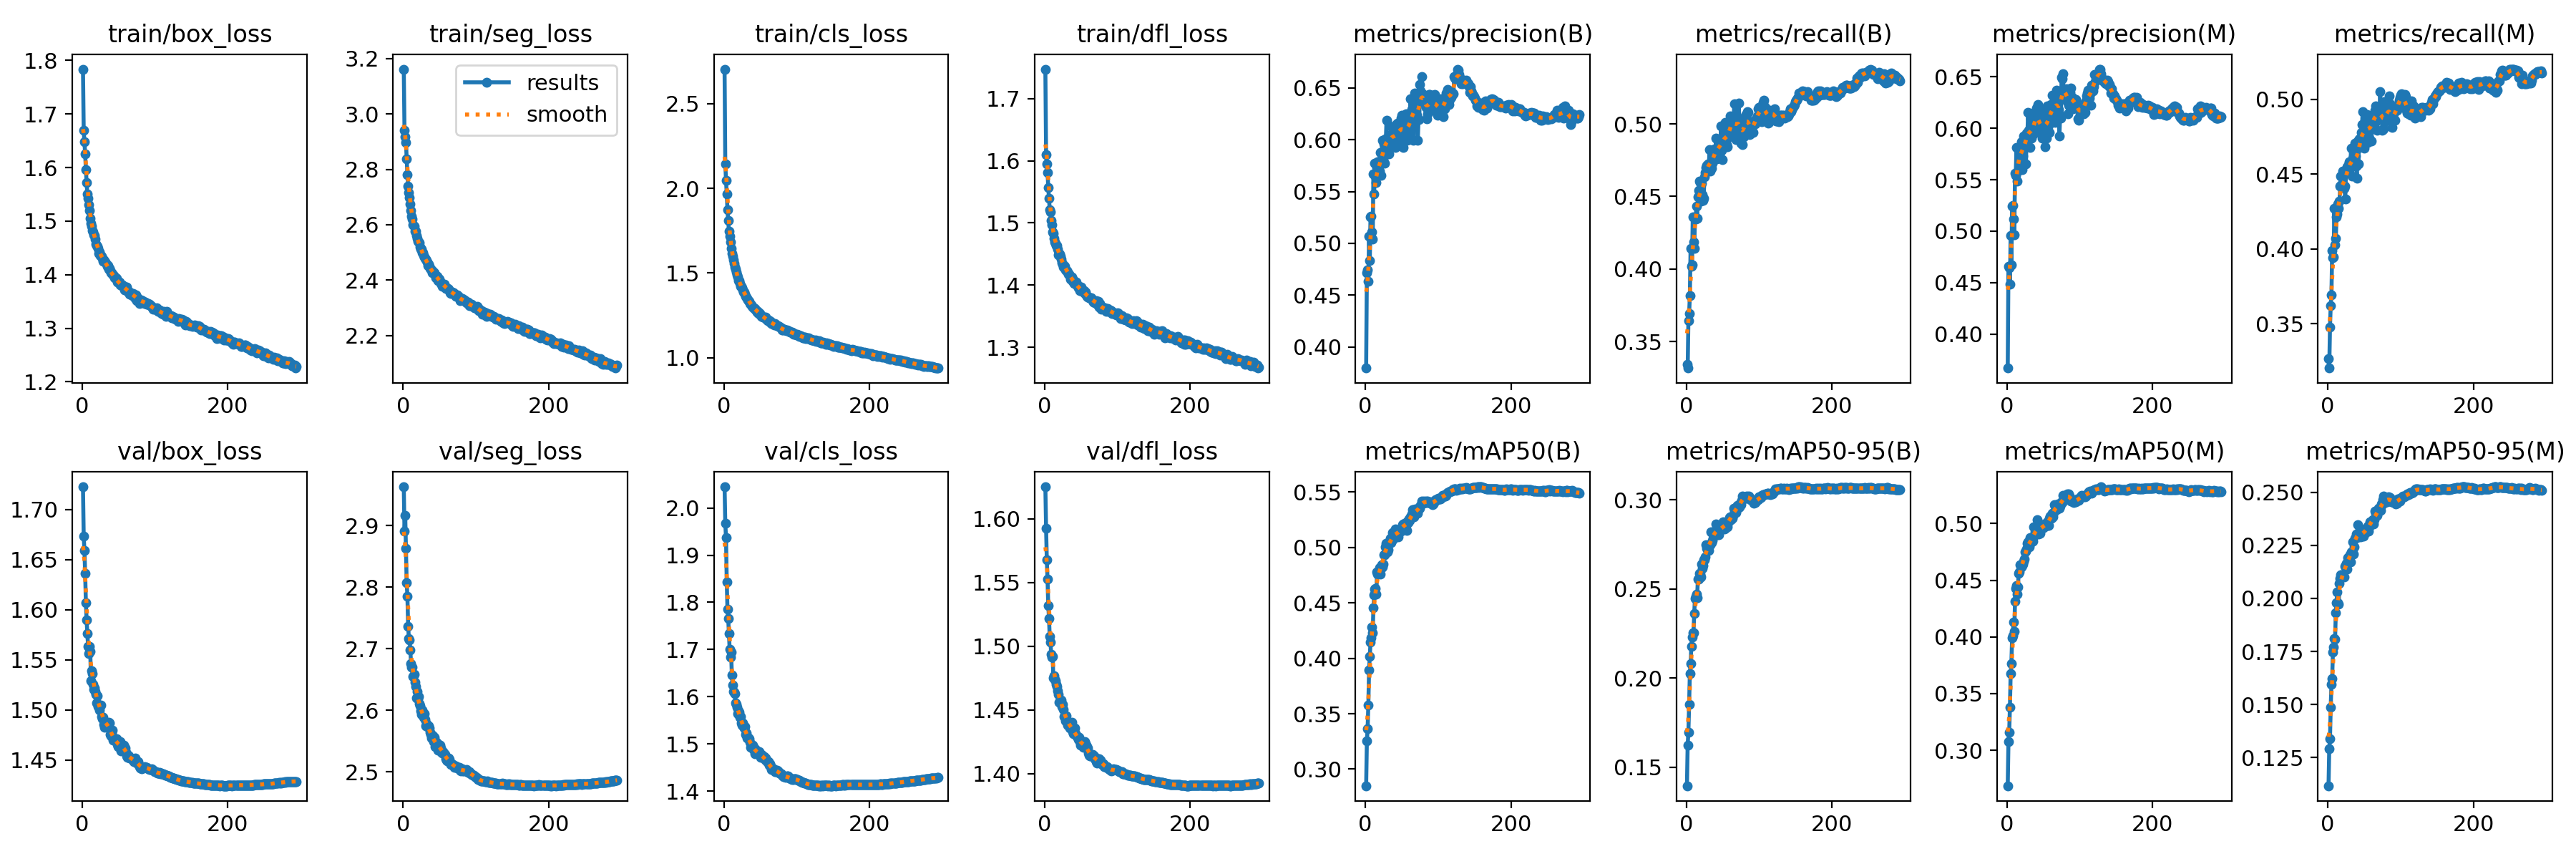

The file beside this chart, header and first rows:
epoch, train/box_loss, train/seg_loss, train/cls_loss, train/dfl_loss, metrics/precision(B), metrics/recall(B), metrics/mAP50(B), metrics/mAP50-95(B), metrics/precision(M), metrics/recall(M), metrics/mAP50(M), metrics/mAP50-95(M), val/box_loss, val/seg_loss, val/cls_loss, val/dfl_loss, lr/pg0, lr/pg1, lr/pg2
1, 1.784, 3.162, 2.703, 1.748, 0.3795, 0.3341, 0.285, 0.1395, 0.367, 0.3264, 0.2687, 0.1117, 1.722, 2.963, 2.045, 1.625, 0.003327, 0.003327, 0.003327
2, 1.67, 2.941, 2.143, 1.61, 0.4714, 0.3317, 0.3253, 0.1624, 0.4659, 0.3202, 0.3078, 0.1292, 1.673, 2.891, 1.967, 1.593, 0.006638, 0.006638, 0.006638
3, 1.648, 2.919, 2.046, 1.595, 0.4743, 0.3642, 0.3362, 0.1696, 0.4645, 0.3474, 0.3155, 0.1338, 1.659, 2.916, 1.937, 1.568, 0.009928, 0.009928, 0.009928
4, 1.625, 2.898, 1.966, 1.581, 0.4631, 0.3691, 0.3575, 0.1852, 0.4488, 0.3621, 0.3378, 0.1486, 1.636, 2.864, 1.843, 1.552, 0.009901, 0.009901, 0.009901
5, 1.596, 2.838, 1.872, 1.557, 0.5069, 0.3814, 0.3891, 0.2026, 0.4961, 0.3694, 0.3673, 0.1596, 1.607, 2.807, 1.785, 1.532, 0.009868, 0.009868, 0.009868
6, 1.572, 2.78, 1.81, 1.54, 0.4831, 0.4141, 0.402, 0.208, 0.4671, 0.3987, 0.3766, 0.1622, 1.589, 2.786, 1.766, 1.522, 0.009835, 0.009835, 0.009835
7, 1.55, 2.74, 1.749, 1.522, 0.5254, 0.402, 0.4144, 0.2178, 0.5247, 0.3941, 0.3989, 0.1746, 1.576, 2.737, 1.734, 1.508, 0.009802, 0.009802, 0.009802
8, 1.543, 2.717, 1.717, 1.518, 0.5261, 0.403, 0.4183, 0.2228, 0.5248, 0.3946, 0.4011, 0.1771, 1.563, 2.717, 1.7, 1.503, 0.009769, 0.009769, 0.009769
9, 1.53, 2.699, 1.685, 1.504, 0.5109, 0.4358, 0.4284, 0.2252, 0.5118, 0.427, 0.4131, 0.1809, 1.556, 2.714, 1.685, 1.494, 0.009736, 0.009736, 0.009736
10, 1.52, 2.674, 1.644, 1.497, 0.5043, 0.4186, 0.4232, 0.2254, 0.4963, 0.4029, 0.4048, 0.1808, 1.563, 2.698, 1.694, 1.491, 0.009703, 0.009703, 0.009703
11, 1.505, 2.651, 1.617, 1.486, 0.5668, 0.4141, 0.4452, 0.2361, 0.5564, 0.407, 0.4314, 0.1932, 1.558, 2.676, 1.647, 1.492, 0.00967, 0.00967, 0.00967
12, 1.496, 2.632, 1.598, 1.484, 0.5478, 0.4343, 0.4571, 0.2448, 0.554, 0.4214, 0.443, 0.198, 1.529, 2.67, 1.625, 1.475, 0.009637, 0.009637, 0.009637
13, 1.491, 2.619, 1.577, 1.476, 0.5776, 0.4343, 0.4622, 0.2457, 0.5813, 0.4235, 0.445, 0.2031, 1.539, 2.67, 1.611, 1.477, 0.009604, 0.009604, 0.009604
14, 1.483, 2.6, 1.555, 1.47, 0.5648, 0.4434, 0.463, 0.2469, 0.5489, 0.43, 0.4377, 0.1981, 1.536, 2.655, 1.609, 1.474, 0.009571, 0.009571, 0.009571
15, 1.48, 2.594, 1.537, 1.467, 0.5584, 0.4349, 0.4581, 0.2452, 0.5586, 0.4273, 0.4441, 0.1973, 1.526, 2.659, 1.607, 1.473, 0.009538, 0.009538, 0.009538
16, 1.475, 2.577, 1.524, 1.464, 0.5734, 0.4495, 0.4778, 0.2553, 0.5809, 0.4317, 0.4558, 0.2069, 1.52, 2.645, 1.586, 1.47, 0.009505, 0.009505, 0.009505
17, 1.472, 2.578, 1.505, 1.464, 0.5789, 0.4544, 0.4758, 0.2555, 0.5714, 0.4418, 0.4571, 0.2094, 1.522, 2.638, 1.584, 1.468, 0.009472, 0.009472, 0.009472
18, 1.466, 2.562, 1.489, 1.457, 0.567, 0.4605, 0.4785, 0.2587, 0.5734, 0.4487, 0.4638, 0.2113, 1.518, 2.62, 1.577, 1.465, 0.009439, 0.009439, 0.009439
19, 1.457, 2.55, 1.478, 1.449, 0.5697, 0.4593, 0.4815, 0.2584, 0.582, 0.4427, 0.4636, 0.2111, 1.515, 2.63, 1.564, 1.462, 0.009406, 0.009406, 0.009406
20, 1.454, 2.541, 1.457, 1.451, 0.5876, 0.4469, 0.4759, 0.2568, 0.5872, 0.4422, 0.4617, 0.2107, 1.507, 2.619, 1.57, 1.456, 0.009373, 0.009373, 0.009373
21, 1.454, 2.538, 1.454, 1.449, 0.5658, 0.4589, 0.4807, 0.2638, 0.5598, 0.4521, 0.4629, 0.2109, 1.514, 2.622, 1.567, 1.456, 0.00934, 0.00934, 0.00934
22, 1.449, 2.535, 1.439, 1.446, 0.5801, 0.4513, 0.4842, 0.2616, 0.5733, 0.4407, 0.464, 0.21, 1.504, 2.61, 1.556, 1.456, 0.009307, 0.009307, 0.009307
23, 1.439, 2.52, 1.42, 1.442, 0.5996, 0.4471, 0.4827, 0.2631, 0.5922, 0.4418, 0.4667, 0.2151, 1.504, 2.607, 1.558, 1.457, 0.009274, 0.009274, 0.009274
24, 1.442, 2.513, 1.42, 1.436, 0.5809, 0.4485, 0.4847, 0.2662, 0.587, 0.4332, 0.4683, 0.2155, 1.5, 2.6, 1.544, 1.452, 0.009241, 0.009241, 0.009241
25, 1.436, 2.512, 1.413, 1.434, 0.5959, 0.4636, 0.4935, 0.2661, 0.5908, 0.4527, 0.4752, 0.2166, 1.504, 2.594, 1.539, 1.454, 0.009208, 0.009208, 0.009208
26, 1.436, 2.5, 1.401, 1.429, 0.5772, 0.4667, 0.4935, 0.2679, 0.5656, 0.4551, 0.4755, 0.2139, 1.505, 2.6, 1.544, 1.45, 0.009175, 0.009175, 0.009175
27, 1.435, 2.499, 1.39, 1.432, 0.6008, 0.4698, 0.5004, 0.2747, 0.5956, 0.4523, 0.4776, 0.2193, 1.493, 2.595, 1.536, 1.444, 0.009142, 0.009142, 0.009142
28, 1.431, 2.487, 1.388, 1.43, 0.5988, 0.4715, 0.5034, 0.2728, 0.5938, 0.4561, 0.4823, 0.2177, 1.492, 2.589, 1.534, 1.446, 0.009109, 0.009109, 0.009109
29, 1.425, 2.482, 1.375, 1.424, 0.6188, 0.4682, 0.5011, 0.2728, 0.6153, 0.4581, 0.4839, 0.2193, 1.492, 2.595, 1.537, 1.441, 0.009076, 0.009076, 0.009076
30, 1.428, 2.479, 1.364, 1.423, 0.5904, 0.4726, 0.4961, 0.2734, 0.5978, 0.4557, 0.4821, 0.2205, 1.486, 2.586, 1.52, 1.445, 0.009043, 0.009043, 0.009043
31, 1.425, 2.477, 1.36, 1.423, 0.5978, 0.4691, 0.4976, 0.2716, 0.5954, 0.4545, 0.4794, 0.2172, 1.483, 2.575, 1.524, 1.44, 0.00901, 0.00901, 0.00901
32, 1.424, 2.469, 1.351, 1.422, 0.5865, 0.4824, 0.5047, 0.2743, 0.5812, 0.4673, 0.4873, 0.2218, 1.487, 2.578, 1.512, 1.438, 0.008977, 0.008977, 0.008977
33, 1.419, 2.466, 1.34, 1.417, 0.6041, 0.4676, 0.5048, 0.2749, 0.609, 0.4485, 0.4829, 0.2209, 1.485, 2.573, 1.514, 1.439, 0.008944, 0.008944, 0.008944
34, 1.416, 2.452, 1.339, 1.418, 0.6035, 0.4725, 0.5079, 0.2818, 0.5907, 0.4605, 0.4877, 0.2265, 1.487, 2.575, 1.512, 1.44, 0.008911, 0.008911, 0.008911
35, 1.416, 2.458, 1.335, 1.416, 0.5956, 0.4692, 0.504, 0.2761, 0.5972, 0.4567, 0.4844, 0.221, 1.486, 2.575, 1.511, 1.436, 0.008878, 0.008878, 0.008878
36, 1.411, 2.449, 1.323, 1.409, 0.6124, 0.4729, 0.5061, 0.2773, 0.5994, 0.4622, 0.4843, 0.2243, 1.488, 2.571, 1.503, 1.436, 0.008845, 0.008845, 0.008845
37, 1.411, 2.442, 1.317, 1.413, 0.5957, 0.4798, 0.5133, 0.2818, 0.5944, 0.4706, 0.4972, 0.2283, 1.487, 2.564, 1.493, 1.44, 0.008812, 0.008812, 0.008812
38, 1.408, 2.439, 1.312, 1.407, 0.6117, 0.4765, 0.5077, 0.2796, 0.6045, 0.4622, 0.4894, 0.2286, 1.476, 2.561, 1.498, 1.433, 0.008779, 0.008779, 0.008779
39, 1.404, 2.437, 1.306, 1.408, 0.6064, 0.4826, 0.5124, 0.2826, 0.6159, 0.4552, 0.4929, 0.2303, 1.474, 2.555, 1.498, 1.431, 0.008746, 0.008746, 0.008746
40, 1.404, 2.428, 1.3, 1.403, 0.5973, 0.4758, 0.51, 0.2804, 0.6193, 0.4472, 0.4921, 0.2286, 1.477, 2.56, 1.497, 1.434, 0.008713, 0.008713, 0.008713
41, 1.402, 2.431, 1.296, 1.405, 0.5927, 0.4903, 0.5164, 0.2864, 0.6177, 0.4719, 0.5033, 0.2348, 1.48, 2.558, 1.488, 1.436, 0.00868, 0.00868, 0.00868
42, 1.399, 2.426, 1.291, 1.404, 0.6149, 0.476, 0.5123, 0.2823, 0.6232, 0.4569, 0.4969, 0.2297, 1.47, 2.549, 1.49, 1.431, 0.008647, 0.008647, 0.008647
43, 1.399, 2.427, 1.29, 1.405, 0.5961, 0.4893, 0.5107, 0.2804, 0.5967, 0.4734, 0.4908, 0.2293, 1.472, 2.557, 1.48, 1.43, 0.008614, 0.008614, 0.008614
44, 1.395, 2.42, 1.283, 1.4, 0.6162, 0.4806, 0.5139, 0.2845, 0.6113, 0.4677, 0.4965, 0.2299, 1.47, 2.541, 1.488, 1.429, 0.008581, 0.008581, 0.008581
45, 1.394, 2.409, 1.276, 1.398, 0.6072, 0.4776, 0.5095, 0.2804, 0.6016, 0.4686, 0.4912, 0.229, 1.471, 2.545, 1.485, 1.429, 0.008548, 0.008548, 0.008548
46, 1.394, 2.414, 1.268, 1.395, 0.6056, 0.4815, 0.5144, 0.2844, 0.5968, 0.4779, 0.4949, 0.2302, 1.469, 2.548, 1.48, 1.427, 0.008515, 0.008515, 0.008515
47, 1.393, 2.415, 1.273, 1.398, 0.6054, 0.4895, 0.5152, 0.2827, 0.6014, 0.4833, 0.4977, 0.2314, 1.471, 2.543, 1.479, 1.428, 0.008482, 0.008482, 0.008482
48, 1.386, 2.397, 1.262, 1.391, 0.5988, 0.4984, 0.5145, 0.284, 0.5908, 0.4919, 0.496, 0.2309, 1.465, 2.536, 1.479, 1.425, 0.008449, 0.008449, 0.008449
49, 1.386, 2.407, 1.264, 1.393, 0.6212, 0.482, 0.5149, 0.2836, 0.6083, 0.4722, 0.4984, 0.2293, 1.463, 2.545, 1.483, 1.422, 0.008416, 0.008416, 0.008416
50, 1.386, 2.402, 1.261, 1.396, 0.624, 0.4752, 0.5177, 0.284, 0.6181, 0.4672, 0.4964, 0.2303, 1.466, 2.542, 1.479, 1.425, 0.008383, 0.008383, 0.008383
51, 1.386, 2.395, 1.252, 1.39, 0.6188, 0.4867, 0.5203, 0.2874, 0.6154, 0.4725, 0.4997, 0.2328, 1.466, 2.543, 1.471, 1.424, 0.00835, 0.00835, 0.00835
52, 1.381, 2.388, 1.246, 1.391, 0.5927, 0.4975, 0.5209, 0.2864, 0.5819, 0.4857, 0.4982, 0.2328, 1.468, 2.539, 1.478, 1.424, 0.008317, 0.008317, 0.008317
53, 1.383, 2.387, 1.246, 1.39, 0.6069, 0.4944, 0.5191, 0.2835, 0.5957, 0.4848, 0.4981, 0.2313, 1.459, 2.532, 1.476, 1.42, 0.008284, 0.008284, 0.008284
54, 1.379, 2.378, 1.241, 1.391, 0.5987, 0.5009, 0.5219, 0.2842, 0.5901, 0.4899, 0.4984, 0.2329, 1.462, 2.53, 1.473, 1.421, 0.008251, 0.008251, 0.008251
55, 1.381, 2.384, 1.241, 1.386, 0.6196, 0.484, 0.5209, 0.2872, 0.622, 0.4711, 0.5017, 0.2342, 1.464, 2.533, 1.472, 1.425, 0.008218, 0.008218, 0.008218
56, 1.378, 2.384, 1.237, 1.389, 0.6249, 0.4856, 0.5195, 0.2868, 0.6152, 0.4798, 0.4986, 0.2316, 1.463, 2.531, 1.466, 1.423, 0.008185, 0.008185, 0.008185
57, 1.378, 2.385, 1.239, 1.384, 0.5998, 0.4843, 0.5153, 0.2848, 0.6032, 0.4739, 0.4983, 0.2339, 1.465, 2.53, 1.471, 1.422, 0.008152, 0.008152, 0.008152
58, 1.372, 2.377, 1.226, 1.382, 0.6111, 0.4904, 0.5235, 0.2872, 0.5963, 0.485, 0.5049, 0.2361, 1.463, 2.529, 1.464, 1.421, 0.008119, 0.008119, 0.008119
59, 1.372, 2.369, 1.223, 1.38, 0.6175, 0.4949, 0.5223, 0.2899, 0.6128, 0.488, 0.5063, 0.2362, 1.462, 2.521, 1.463, 1.42, 0.008086, 0.008086, 0.008086
60, 1.376, 2.37, 1.22, 1.381, 0.6001, 0.5053, 0.5257, 0.2903, 0.6231, 0.4721, 0.5058, 0.2361, 1.458, 2.519, 1.461, 1.416, 0.008053, 0.008053, 0.008053
... 234 more rows
